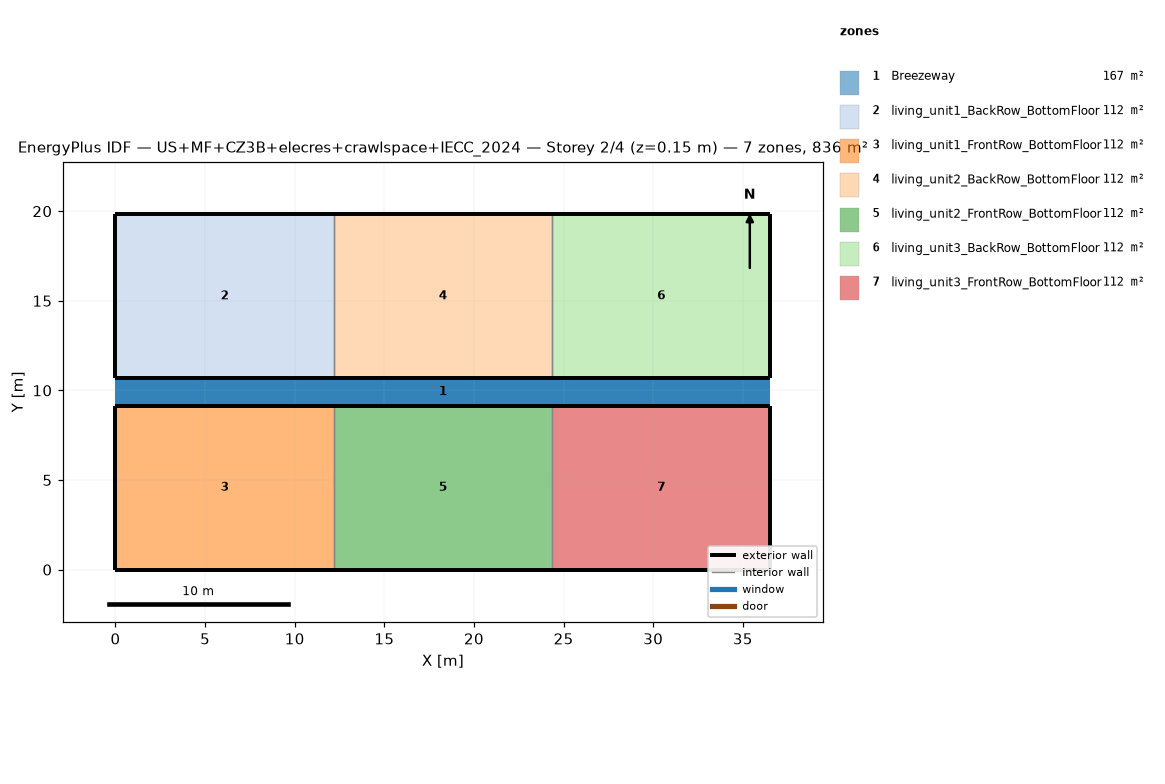
=== STOREY PLAN SPEC (per zone: floor XY polygon, exterior-wall plan segments, windows/doors) ===
zone 1: Breezeway  (167.0 m²)
  floor: (36.54, 9.16) (0.00, 9.16) (0.00, 10.68) (36.54, 10.68)
  floor: (36.54, 9.16) (0.00, 9.16) (0.00, 10.68) (36.54, 10.68)
  floor: (36.54, 9.16) (0.00, 9.16) (0.00, 10.68) (36.54, 10.68)
zone 2: living_unit1_BackRow_BottomFloor  (111.5 m²)
  floor: (12.18, 10.68) (0.00, 10.68) (0.00, 19.84) (12.18, 19.84)
  exterior wall: (0.00, 10.68) – (12.18, 10.68)  [12.2 m]
  exterior wall: (12.18, 19.84) – (0.00, 19.84)  [12.2 m]
  exterior wall: (0.00, 19.84) – (0.00, 10.68)  [9.2 m]
  interior walls: 1
zone 3: living_unit1_FrontRow_BottomFloor  (111.5 m²)
  floor: (12.18, 0.00) (0.00, 0.00) (0.00, 9.16) (12.18, 9.16)
  exterior wall: (0.00, 0.00) – (12.18, 0.00)  [12.2 m]
  exterior wall: (12.18, 9.16) – (0.00, 9.16)  [12.2 m]
  exterior wall: (0.00, 9.16) – (0.00, 0.00)  [9.2 m]
  interior walls: 1
zone 4: living_unit2_BackRow_BottomFloor  (111.5 m²)
  floor: (24.36, 10.68) (12.18, 10.68) (12.18, 19.84) (24.36, 19.84)
  exterior wall: (12.18, 10.68) – (24.36, 10.68)  [12.2 m]
  exterior wall: (24.36, 19.84) – (12.18, 19.84)  [12.2 m]
  interior walls: 2
zone 5: living_unit2_FrontRow_BottomFloor  (111.5 m²)
  floor: (24.36, 0.00) (12.18, 0.00) (12.18, 9.16) (24.36, 9.16)
  exterior wall: (12.18, 0.00) – (24.36, 0.00)  [12.2 m]
  exterior wall: (24.36, 9.16) – (12.18, 9.16)  [12.2 m]
  interior walls: 2
zone 6: living_unit3_BackRow_BottomFloor  (111.5 m²)
  floor: (36.54, 10.68) (24.36, 10.68) (24.36, 19.84) (36.54, 19.84)
  exterior wall: (24.36, 10.68) – (36.54, 10.68)  [12.2 m]
  exterior wall: (36.54, 10.68) – (36.54, 19.84)  [9.2 m]
  exterior wall: (36.54, 19.84) – (24.36, 19.84)  [12.2 m]
  interior walls: 1
zone 7: living_unit3_FrontRow_BottomFloor  (111.5 m²)
  floor: (36.54, 0.00) (24.36, 0.00) (24.36, 9.16) (36.54, 9.16)
  exterior wall: (24.36, 0.00) – (36.54, 0.00)  [12.2 m]
  exterior wall: (36.54, 0.00) – (36.54, 9.16)  [9.2 m]
  exterior wall: (36.54, 9.16) – (24.36, 9.16)  [12.2 m]
  interior walls: 1

=== DERIVED (storey summary) ===
Building: US+MF+CZ3B+elecres+crawlspace+IECC_2024
Storey: 2 of 4  (floor level z = 0.15 m)
Storey gross floor area: 836.2 m²
Zones on this storey: 7
  - Breezeway: floor 167.0 m²
  - living_unit1_BackRow_BottomFloor: floor 111.5 m²; exterior wall 33.5 m (86.9 m²); WWR 0.0%
  - living_unit1_FrontRow_BottomFloor: floor 111.5 m²; exterior wall 33.5 m (86.9 m²); WWR 0.0%
  - living_unit2_BackRow_BottomFloor: floor 111.5 m²; exterior wall 24.4 m (63.1 m²); WWR 0.0%
  - living_unit2_FrontRow_BottomFloor: floor 111.5 m²; exterior wall 24.4 m (63.1 m²); WWR 0.0%
  - living_unit3_BackRow_BottomFloor: floor 111.5 m²; exterior wall 33.5 m (86.9 m²); WWR 0.0%
  - living_unit3_FrontRow_BottomFloor: floor 111.5 m²; exterior wall 33.5 m (86.9 m²); WWR 0.0%
Zone adjacency (shared interzone walls):
  - living_unit1_BackRow_BottomFloor ↔ living_unit2_BackRow_BottomFloor
  - living_unit1_FrontRow_BottomFloor ↔ living_unit2_FrontRow_BottomFloor
  - living_unit2_BackRow_BottomFloor ↔ living_unit3_BackRow_BottomFloor
  - living_unit2_FrontRow_BottomFloor ↔ living_unit3_FrontRow_BottomFloor